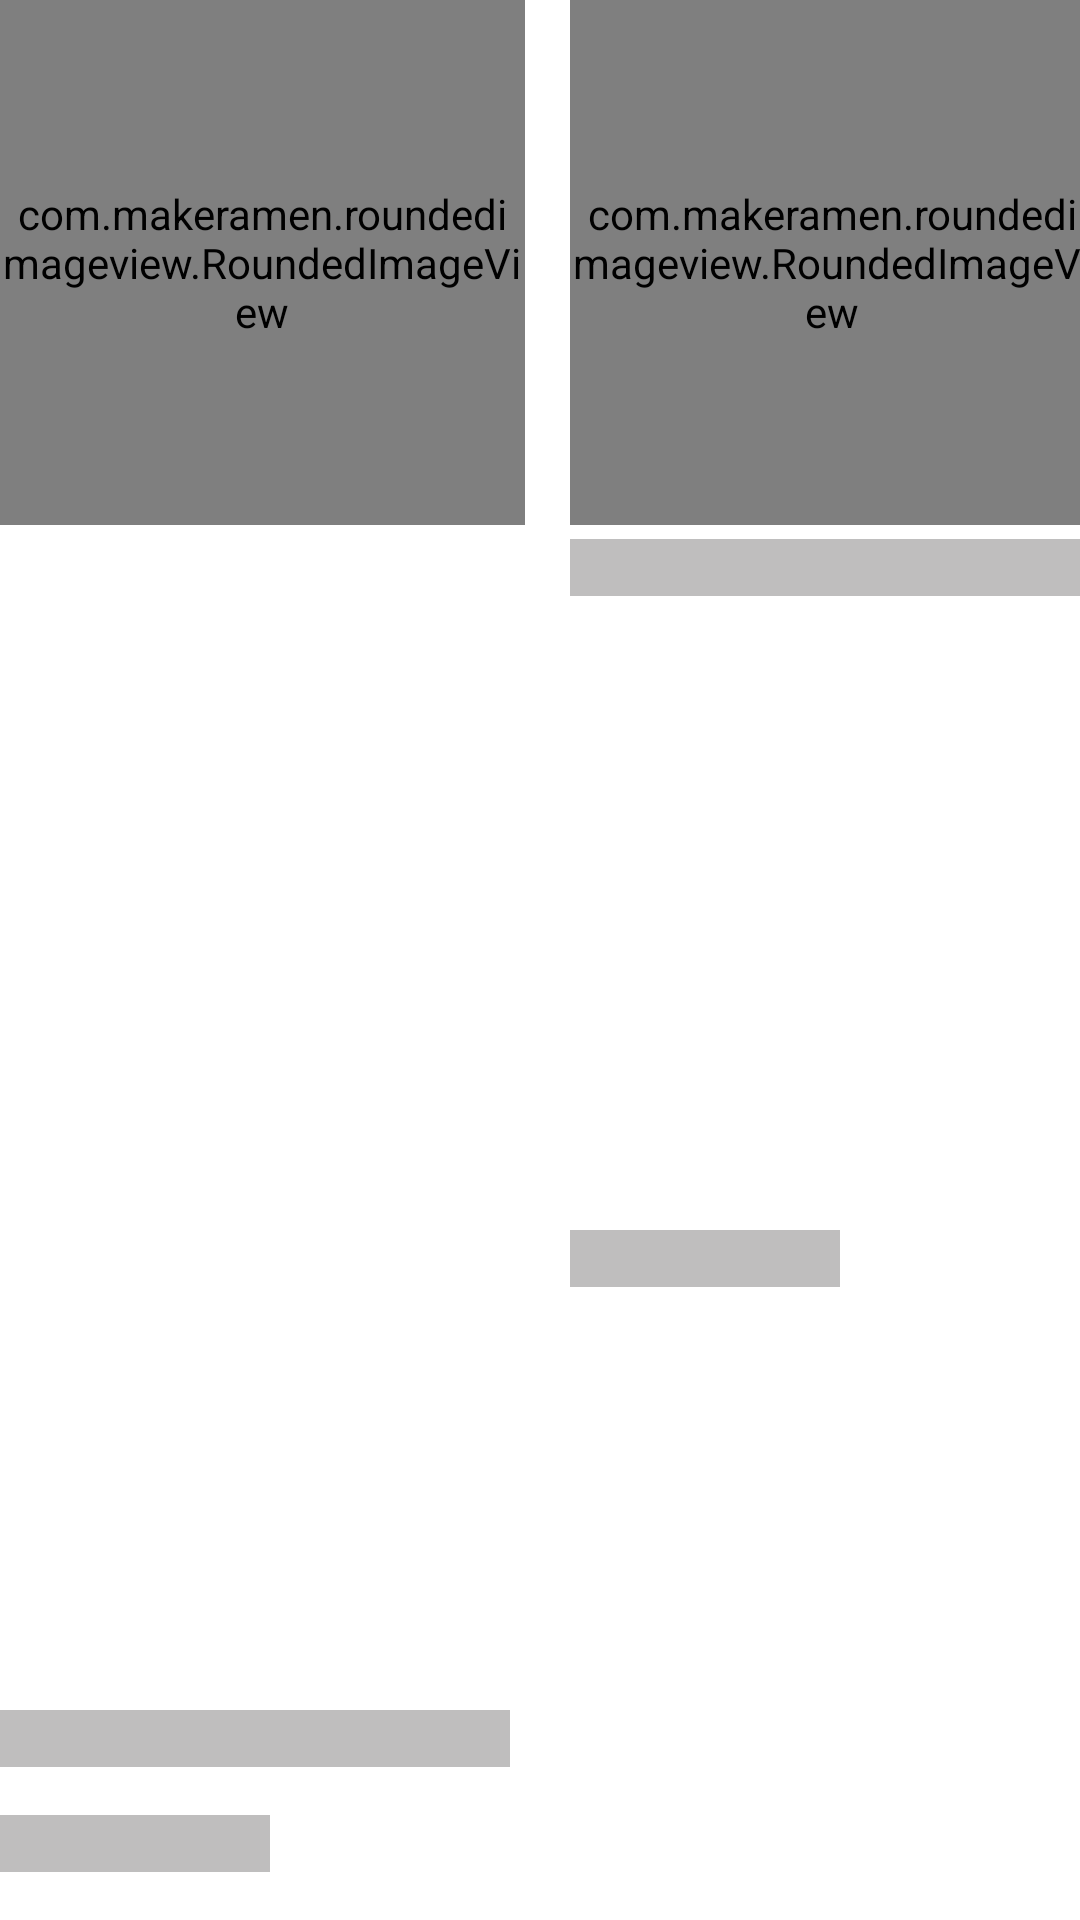

Layout XML and referenced resources for this Android screen:
<!-- AndroidManifest.xml: application theme Theme.Goldie -->
<!-- res/layout/shimmer_item_product.xml -->
<?xml version="1.0" encoding="utf-8"?>
<androidx.constraintlayout.widget.ConstraintLayout xmlns:android="http://schemas.android.com/apk/res/android"
    xmlns:app="http://schemas.android.com/apk/res-auto"
    xmlns:tools="http://schemas.android.com/tools"
    android:layout_width="match_parent"
    android:layout_height="250dp"
    android:layout_margin="8dp"
    android:layout_gravity="center_horizontal">

    <com.makeramen.roundedimageview.RoundedImageView
        android:id="@+id/imgProductImage"
        android:layout_width="175dp"
        android:layout_height="175dp"
        android:scaleType="centerCrop"
        android:src="@color/shimmer_bg_color"
        app:layout_constraintStart_toStartOf="parent"
        app:layout_constraintTop_toTopOf="parent"
        app:riv_corner_radius="20dp" />

    <View
        android:id="@+id/view"
        android:layout_width="wrap_content"
        android:layout_height="70dp"
        android:background="@drawable/bg_btn_white_corners_7"
        app:layout_constraintBottom_toBottomOf="parent"
        app:layout_constraintEnd_toEndOf="parent"
        app:layout_constraintStart_toStartOf="parent" />

    <TextView
        android:id="@+id/tvProductName"
        android:layout_width="170dp"
        android:layout_height="wrap_content"
        android:background="@color/shimmer_bg_color"
        app:layout_constraintStart_toStartOf="parent"
        app:layout_constraintTop_toTopOf="@id/view" />

    <TextView
        android:id="@+id/tvProductPrice"
        android:layout_width="90dp"
        android:layout_height="wrap_content"
        android:background="@color/shimmer_bg_color"
        app:layout_constraintBottom_toBottomOf="parent"
        app:layout_constraintStart_toStartOf="@id/tvProductName"
        app:layout_constraintTop_toBottomOf="@id/tvProductName" />

    <com.makeramen.roundedimageview.RoundedImageView
        android:id="@+id/imgProductImage1"
        android:layout_width="175dp"
        android:layout_height="175dp"
        android:layout_marginStart="15dp"
        android:src="@color/shimmer_bg_color"
        app:layout_constraintStart_toEndOf="@+id/imgProductImage"
        app:layout_constraintTop_toTopOf="parent"
        app:riv_corner_radius="20dp" />

    <View
        android:id="@+id/view1"
        android:layout_width="wrap_content"
        android:layout_height="70dp"
        android:background="@drawable/bg_btn_white_corners_7"
        app:layout_constraintStart_toStartOf="@id/imgProductImage1"
        app:layout_constraintTop_toBottomOf="@id/imgProductImage1"/>

    <TextView
        android:id="@+id/tvProductName1"
        android:layout_width="170dp"
        android:layout_height="wrap_content"
        android:layout_marginTop="4.5dp"
        android:background="@color/shimmer_bg_color"
        app:layout_constraintStart_toStartOf="@id/view1"
        app:layout_constraintTop_toTopOf="@id/view1" />

    <TextView
        android:id="@+id/tvProductPrice1"
        android:layout_width="90dp"
        android:layout_height="wrap_content"
        android:background="@color/shimmer_bg_color"
        app:layout_constraintBottom_toBottomOf="parent"
        app:layout_constraintStart_toStartOf="@id/imgProductImage1"
        app:layout_constraintTop_toBottomOf="@id/tvProductName1" />

</androidx.constraintlayout.widget.ConstraintLayout>
<!-- resources referenced by this layout -->
<resources>
  <color name="shimmer_bg_color">#BFBEBE</color>
  <style name="Theme.Goldie" parent="Theme.MaterialComponents.DayNight.NoActionBar">
          
          <item name="colorPrimary">#ecebe6</item>
          <item name="colorPrimaryVariant">#fafafa</item>
          <item name="colorOnPrimary">@color/white</item>
          
          <item name="colorSecondary">@color/teal_200</item>
          <item name="colorSecondaryVariant">@color/teal_700</item>
          <item name="colorOnSecondary">@color/black</item>
          
          <item name="android:statusBarColor">?attr/colorPrimaryVariant</item>
          
      </style>
  <color name="white">#FFFFFFFF</color>
  <color name="teal_200">#FF03DAC5</color>
  <color name="teal_700">#FF018786</color>
  <color name="black">#FF000000</color>
</resources>
